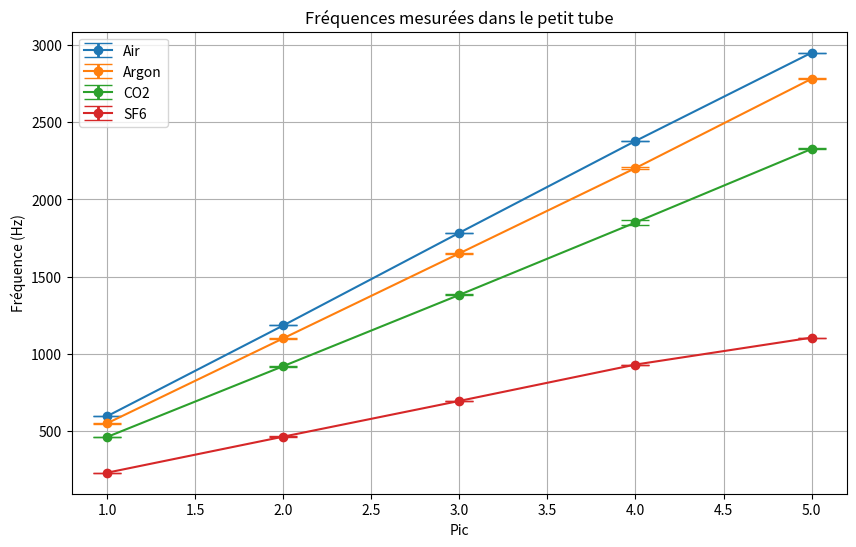
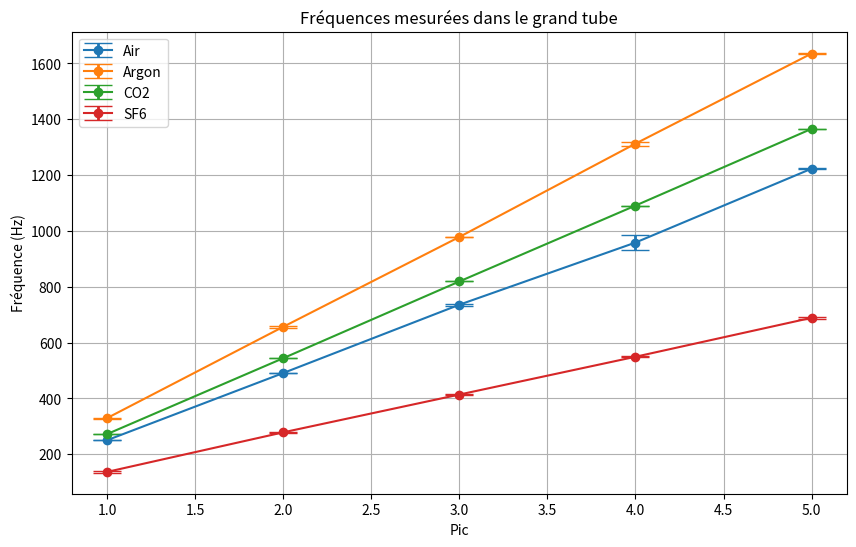

Write the Python code that produced these figures, in order.
import numpy as np
import matplotlib.pyplot as plt

def graph(donnees, tube):
 
    plt.figure(figsize=(10, 6))
    
    for gas, mesures in donnees.items():
        
        mesure = np.array(mesures)
        
        # Moyenne et l'incertitude (écart-type)
        moyenne = np.mean(mesure, axis=0)
        incertitude = np.std(mesure, axis=0)
        
        pics = np.arange(1, len(moyenne)+1)
        
        # Courbe
        plt.errorbar(pics, moyenne, yerr=incertitude, label=gas, capsize=10,elinewidth=2, marker='o',markersize=6)
    
    plt.title(f"Fréquences mesurées dans le {tube}")
    plt.xlabel("Pic")
    plt.ylabel("Fréquence (Hz)")
    plt.legend()
    plt.grid(True)
    plt.show()

# Données
tube_petit = {
    "Air": [[596.875, 1184.375, 1784.375, 2378.125, 2950], [596.875, 1184.375, 1784.375, 2378.875, 2950], [596.875, 1184.375, 1784.375, 2378.875, 2950]],
    "Argon": [[546.875, 1103.125, 1653.125, 2196.875, 2778.125], [550, 1106.25, 1656.25, 2203.125, 2787.5], [556.25, 1093.75, 1643.75, 2209.37, 2778.12]],
    "CO2": [[462.5, 925, 1384.375, 1871.875, 2331.25], [465.625, 918.75, 1378.125, 1837.5, 2325], [459.375, 918.75, 1384.375, 1843.75, 2325]],
    "SF6": [[231.25, 465.625, 696.875, 931.25, 1105.625], [231.25, 462.5, 693.75, 931.25, 1105.625], [231.25, 465.625, 696.875, 931.25, 1105.625]],
}

tube_grand = {
    "Air": [[250, 490.625, 731.25, 978.125, 1218.75], [250, 490.625, 737.5, 978.125, 1225], [250, 490.625, 737.5, 918.125, 1225]],
    "Argon": [[331.25, 656.25, 978.125, 1315.62, 1637.5], [328.125, 659.375, 978.125, 1318.75, 1631.25], [328.125, 653.125, 978.125, 1303.12, 1637.50]],
    "CO2": [[271.875, 543.75, 818.75, 1090.62, 1365.62], [271.875, 543.75, 818.75, 1090.62, 1365.62], [271.875, 543.75, 818.75, 1090.62, 1365.62]],
    "SF6": [[134.375, 275, 415.625, 550, 684.375], [134.375, 281.25, 412.5, 550, 687.5], [140.625, 278.125, 412.5, 546.875, 693.75]],
}

graph(tube_petit, "petit tube")
graph(tube_grand, "grand tube")